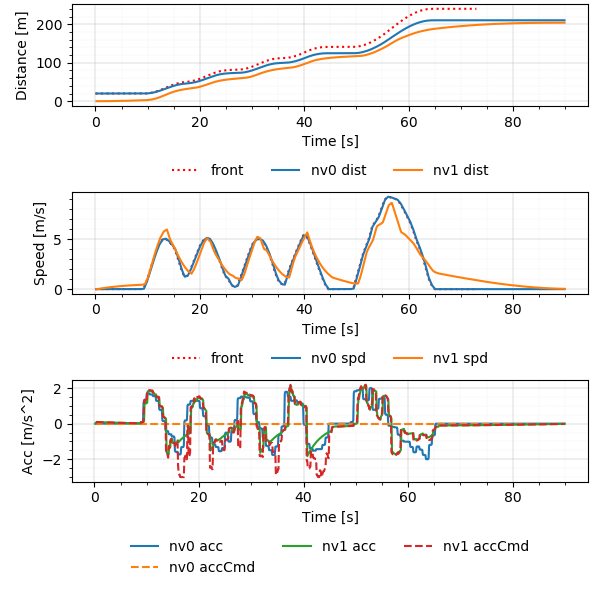

Data behind this chart, as committed beside it:
Realtime [sec], Sim Time [sec], Sim Time from MPC [sec], MPC runtime, v0_dist [m], v0_lane [-], v0_spd [m/s], v0_acc [m/s2], v1_dist [m], v1_lane [-], v1_spd [m/s], v1_acc [m/s2], v1_accCmd [m/s2]
0.007036, 0.2, nan, 0.003364, 20.0, -76146229#1_0, 0.0, 0.0, 0.0, -76146229#1_0, 0.0, 0.0, nan
0.1151, 0.3, 0.2, 0.009728, 20.0, -76146229#1_0, 0.0, 0.0, 0.0, -76146229#1_0, 0.0, 0.0, 0.09435
0.2101, 0.4, 0.3, 0.006625, 20.0, -76146229#1_0, 0.0, 0.0, 0.0009131, -76146229#1_0, 0.009131, 0.09131, 0.09435
0.3096, 0.5, 0.4, 0.006165, 20.0, -76146229#1_0, 0.0, 0.0, 0.002739, -76146229#1_0, 0.01826, 0.09131, 0.08981
0.4099, 0.6, 0.5, 0.005884, 20.0, -76146229#1_0, 0.0, 0.0, 0.005434, -76146229#1_0, 0.02695, 0.08691, 0.08858
0.5114, 0.7, 0.6, 0.00744, 20.0, -76146229#1_0, 0.0, 0.0, 0.008987, -76146229#1_0, 0.03552, 0.08572, 0.08756
0.6111, 0.8, 0.7, 0.007508, 20.0, -76146229#1_0, 0.0, 0.0, 0.01339, -76146229#1_0, 0.044, 0.08473, 0.08643
0.711, 0.9, 0.8, 0.007601, 20.0, -76146229#1_0, 0.0, 0.0, 0.01862, -76146229#1_0, 0.05236, 0.08364, 0.0853
0.8114, 1.0, 0.9, 0.007752, 20.0, -76146229#1_0, 0.0, 0.0, 0.02468, -76146229#1_0, 0.06062, 0.08255, 0.08418
0.9052, 1.1, 1.0, 0.003329, 20.0, -76146229#1_0, 0.0, 0.0, 0.03156, -76146229#1_0, 0.06876, 0.08147, 0.08308
1.006, 1.2, 1.1, 0.004061, 20.0, -76146229#1_0, 0.0, 0.0, 0.03924, -76146229#1_0, 0.0768, 0.0804, 0.08198
1.112, 1.3, 1.2, 0.008895, 20.0, -76146229#1_0, 0.0, 0.0, 0.04771, -76146229#1_0, 0.08474, 0.07934, 0.08089
1.218, 1.4, 1.3, 0.01145, 20.0, -76146229#1_0, 0.0, 0.0, 0.05697, -76146229#1_0, 0.09257, 0.07828, 0.07981
1.306, 1.5, 1.4, 0.003564, 20.0, -76146229#1_0, 0.0, 0.0, 0.067, -76146229#1_0, 0.1003, 0.07724, 0.07874
1.413, 1.6, 1.5, 0.007336, 20.0, -76146229#1_0, 0.0, 0.0, 0.07779, -76146229#1_0, 0.1079, 0.0762, 0.07767
1.505, 1.7, 1.6, 0.003317, 20.0, -76146229#1_0, 0.0, 0.0, 0.08933, -76146229#1_0, 0.1154, 0.07517, 0.07662
1.608, 1.8, 1.7, 0.005522, 20.0, -76146229#1_0, 0.0, 0.0, 0.1016, -76146229#1_0, 0.1228, 0.07415, 0.07557
1.707, 1.9, 1.8, 0.004666, 20.0, -76146229#1_0, 0.0, 0.0, 0.1146, -76146229#1_0, 0.1302, 0.07313, 0.07453
1.808, 2.0, 1.9, 0.004737, 20.0, -76146229#1_0, 0.0, 0.0, 0.1284, -76146229#1_0, 0.1374, 0.07213, 0.0735
1.908, 2.1, 2.0, 0.004434, 20.0, -76146229#1_0, 0.0, 0.0, 0.1428, -76146229#1_0, 0.1445, 0.07113, 0.07248
2.015, 2.2, 2.1, 0.0101, 20.0, -76146229#1_0, 0.0, 0.0, 0.158, -76146229#1_0, 0.1515, 0.07014, 0.07146
2.125, 2.3, 2.2, 0.01895, 20.0, -76146229#1_0, 0.0, 0.0, 0.1738, -76146229#1_0, 0.1584, 0.06916, 0.07046
2.209, 2.4, 2.2, 0.007093, 20.0, -76146229#1_0, 0.0, 0.0, 0.1903, -76146229#1_0, 0.1652, 0.06818, 0.07046
2.316, 2.5, 2.4, 0.01219, 20.0, -76146229#1_0, 0.0, 0.0, 0.2075, -76146229#1_0, 0.172, 0.06818, 0.06847
2.411, 2.6, 2.5, 0.007697, 20.0, -76146229#1_0, 0.0, 0.0, 0.2254, -76146229#1_0, 0.1787, 0.06626, 0.06744
2.511, 2.7, 2.6, 0.007311, 20.0, -76146229#1_0, 0.0, 0.0, 0.2439, -76146229#1_0, 0.1852, 0.06526, 0.0665
2.611, 2.8, 2.7, 0.00759, 20.0, -76146229#1_0, 0.0, 0.0, 0.2631, -76146229#1_0, 0.1916, 0.06436, 0.06554
2.711, 2.9, 2.8, 0.007294, 20.0, -76146229#1_0, 0.0, 0.0, 0.2829, -76146229#1_0, 0.198, 0.06342, 0.06458
2.811, 3.0, 2.9, 0.00734, 20.0, -76146229#1_0, 0.0, 0.0, 0.3033, -76146229#1_0, 0.2042, 0.06249, 0.06363
2.905, 3.1, 3.0, 0.003348, 20.0, -76146229#1_0, 0.0, 0.0, 0.3243, -76146229#1_0, 0.2104, 0.06157, 0.06268
3.006, 3.2, 3.1, 0.003396, 20.0, -76146229#1_0, 0.0, 0.0, 0.346, -76146229#1_0, 0.2164, 0.06066, 0.06175
3.108, 3.3, 3.2, 0.005036, 20.0, -76146229#1_0, 0.0, 0.0, 0.3682, -76146229#1_0, 0.2224, 0.05976, 0.06082
3.211, 3.4, 3.3, 0.007306, 20.0, -76146229#1_0, 0.0, 0.0, 0.3911, -76146229#1_0, 0.2283, 0.05886, 0.0599
3.31, 3.5, 3.4, 0.006806, 20.0, -76146229#1_0, 0.0, 0.0, 0.4145, -76146229#1_0, 0.2341, 0.05797, 0.05899
3.413, 3.6, 3.5, 0.008563, 20.0, -76146229#1_0, 0.0, 0.0, 0.4385, -76146229#1_0, 0.2398, 0.05709, 0.05809
3.505, 3.7, 3.6, 0.003501, 20.0, -76146229#1_0, 0.0, 0.0, 0.463, -76146229#1_0, 0.2454, 0.05621, 0.05719
3.612, 3.8, 3.7, 0.008435, 20.0, -76146229#1_0, 0.0, 0.0, 0.4881, -76146229#1_0, 0.251, 0.05535, 0.0563
3.711, 3.9, 3.8, 0.007614, 20.0, -76146229#1_0, 0.0, 0.0, 0.5137, -76146229#1_0, 0.2564, 0.05449, 0.05542
3.809, 4.0, 3.9, 0.005991, 20.0, -76146229#1_0, 0.0, 0.0, 0.5399, -76146229#1_0, 0.2618, 0.05363, 0.05455
3.91, 4.1, 4.0, 0.006874, 20.0, -76146229#1_0, 0.0, 0.0, 0.5666, -76146229#1_0, 0.2671, 0.05279, 0.05368
4.009, 4.2, 4.1, 0.006075, 20.0, -76146229#1_0, 0.0, 0.0, 0.5939, -76146229#1_0, 0.2723, 0.05195, 0.05282
4.11, 4.3, 4.2, 0.007358, 20.0, -76146229#1_0, 0.0, 0.0, 0.6216, -76146229#1_0, 0.2774, 0.05112, 0.05197
4.212, 4.4, 4.3, 0.007725, 20.0, -76146229#1_0, 0.0, 0.0, 0.6498, -76146229#1_0, 0.2824, 0.0503, 0.05113
4.31, 4.5, 4.4, 0.007577, 20.0, -76146229#1_0, 0.0, 0.0, 0.6786, -76146229#1_0, 0.2873, 0.04948, 0.05029
4.41, 4.6, 4.5, 0.006752, 20.0, -76146229#1_0, 0.0, 0.0, 0.7078, -76146229#1_0, 0.2922, 0.04867, 0.04946
4.511, 4.7, 4.6, 0.007682, 20.0, -76146229#1_0, 0.0, 0.0, 0.7375, -76146229#1_0, 0.297, 0.04787, 0.04864
4.611, 4.8, 4.7, 0.008007, 20.0, -76146229#1_0, 0.0, 0.0, 0.7677, -76146229#1_0, 0.3017, 0.04707, 0.04782
4.71, 4.9, 4.8, 0.006651, 20.0, -76146229#1_0, 0.0, 0.0, 0.7983, -76146229#1_0, 0.3063, 0.04628, 0.04702
4.807, 5.0, 4.9, 0.004029, 20.0, -76146229#1_0, 0.0, 0.0, 0.8294, -76146229#1_0, 0.3109, 0.0455, 0.04622
4.908, 5.1, 5.0, 0.005557, 20.0, -76146229#1_0, 0.0, 0.0, 0.8609, -76146229#1_0, 0.3154, 0.04473, 0.04542
5.013, 5.2, 5.1, 0.008967, 20.0, -76146229#1_0, 0.0, 0.0, 0.8929, -76146229#1_0, 0.3198, 0.04396, 0.04464
5.11, 5.3, 5.2, 0.006271, 20.0, -76146229#1_0, 0.0, 0.0, 0.9253, -76146229#1_0, 0.3241, 0.0432, 0.04386
5.209, 5.4, 5.3, 0.006309, 20.0, -76146229#1_0, 0.0, 0.0, 0.9581, -76146229#1_0, 0.3283, 0.04244, 0.04308
5.309, 5.5, 5.4, 0.005387, 20.0, -76146229#1_0, 0.0, 0.0, 0.9914, -76146229#1_0, 0.3325, 0.04169, 0.04232
5.409, 5.6, 5.5, 0.005383, 20.0, -76146229#1_0, 0.0, 0.0, 1.025, -76146229#1_0, 0.3366, 0.04095, 0.04156
5.514, 5.7, 5.6, 0.0104, 20.0, -76146229#1_0, 0.0, 0.0, 1.059, -76146229#1_0, 0.3406, 0.04022, 0.04081
5.609, 5.8, 5.7, 0.00644, 20.0, -76146229#1_0, 0.0, 0.0, 1.094, -76146229#1_0, 0.3446, 0.03949, 0.04006
5.71, 5.9, 5.8, 0.006187, 20.0, -76146229#1_0, 0.0, 0.0, 1.128, -76146229#1_0, 0.3484, 0.03877, 0.03932
5.813, 6.0, 5.9, 0.004722, 20.0, -76146229#1_0, 0.0, 0.0, 1.164, -76146229#1_0, 0.3522, 0.03806, 0.03859
5.905, 6.1, 6.0, 0.003442, 20.0, -76146229#1_0, 0.0, 0.0, 1.199, -76146229#1_0, 0.356, 0.03735, 0.03787
... 838 more rows
